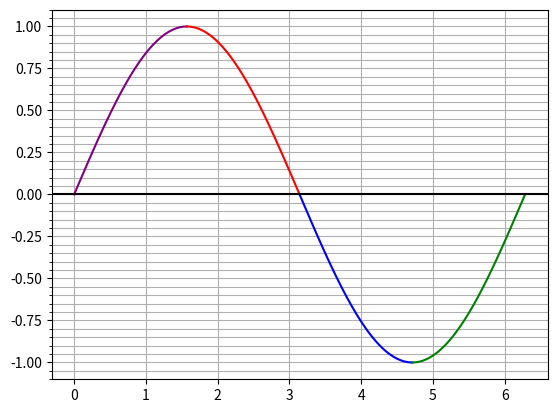

This chart was generated by the following Python code:
# -*- coding: utf-8 -*-
"""
Created on Sat May  9 01:12:20 2020

[redacted]
"""


# -*- coding: utf-8 -*-
"""
Created on Mon May  4 19:03:57 2020

[redacted]
"""


import numpy as np
import math
import matplotlib.ticker as tck
import scipy.interpolate
import matplotlib.pyplot as plt


n = int(10e3)
x=.0
dx=(2*np.pi)/n


y1=.0
y2=.0
y3=.0
y4=.0




dy=4/n

dominio=[]

#limites do dominio
'''
limite_inferior_primeiro_quadrante = 0
limite_superior_primeiro_quadrante = int(len(dominio)/4)

limite_inferior_segundo_quadrante = int(len(dominio)/4)
limite_superior_segundo_quadrante = int(2*len(dominio)/4)

limite_inferior_terceiro_quadrante = int(2*len(dominio)/4)
limite_superior_terceiro_quadrante = int(3*len(dominio)/4)

limite_inferior_quarto_quadrante = int(3*len(dominio)/4)
limite_superior_quarto_quadrante = int(len(dominio))
'''

imagem1=[]
imagem2=[]
imagem3=[]
imagem4=[]

dominio1=[]
dominio2=[]
dominio3=[]
dominio4=[]


for i in range (0,int(n),1):
    if x < 2*np.pi:
        dominio.append(x+dx)
        x=x+dx
    else:
        break
    
#matriz de intervalos do dominio    
intervalo=[  [0                      , int(len(dominio)/4)],
             [int(len(dominio)/4)    , int(2*len(dominio)/4)],
             [int(2*len(dominio)/4)  , int(3*len(dominio)/4)],  
             [int(3*len(dominio)/4)  , int(len(dominio))] ]        


#definindo os dominios(n) de intervalos    
for i in range (intervalo[0][0],intervalo[0][1],1):
    dominio1.append(dominio[i])
    
for i in range (intervalo[1][0],intervalo[1][1],1):
    dominio2.append(dominio[i])
   
for i in range (intervalo[2][0],intervalo[2][1],1):
    dominio3.append(dominio[i])
    
for i in range (intervalo[3][0],intervalo[3][1],1):
    dominio4.append(dominio[i])
            
     
    
for i in range (0,int(n/4),1):
    if dominio[i] < 2*np.pi:
        imagem1.append(np.sin(dominio1[i]))
        y1=np.sin(dominio1[i])


y2=y1    
for i in range (0,int(n/4),1):
    if dominio[i] < 2*np.pi:
        imagem2.append(np.sin(dominio2[i]))
        y2=np.sin(dominio2[i])
    else:
        break  
    
y3=y2
for i in range (0,int(n/4),1):
    if dominio[i] < 2*np.pi:
        imagem3.append(np.sin(dominio3[i]))
        y3=np.sin(dominio3[i])
    else:
        break         
y4=y3
for i in range (0,int(n/4),1):
    if dominio[i] < 2*np.pi:
        imagem4.append(np.sin(dominio4[i]))
        y4=np.sin(dominio4[i])
    else:
        break  

fig1 = plt.gcf() #cria a figura    
fig1, ax = plt.subplots() #anexa os subplots na figura
ax.yaxis.set_minor_locator(tck.AutoMinorLocator())
plt.rcParams['figure.figsize'] = (20,14) 
plt.plot(dominio1,imagem1,color='purple')
plt.plot(dominio2,imagem2,color='red')
plt.plot(dominio3,imagem3,color='blue')
plt.plot(dominio4,imagem4,color='green')
plt.show    

plt.grid(True, which='both')

 

plt.axhline(y=0, color='k')
